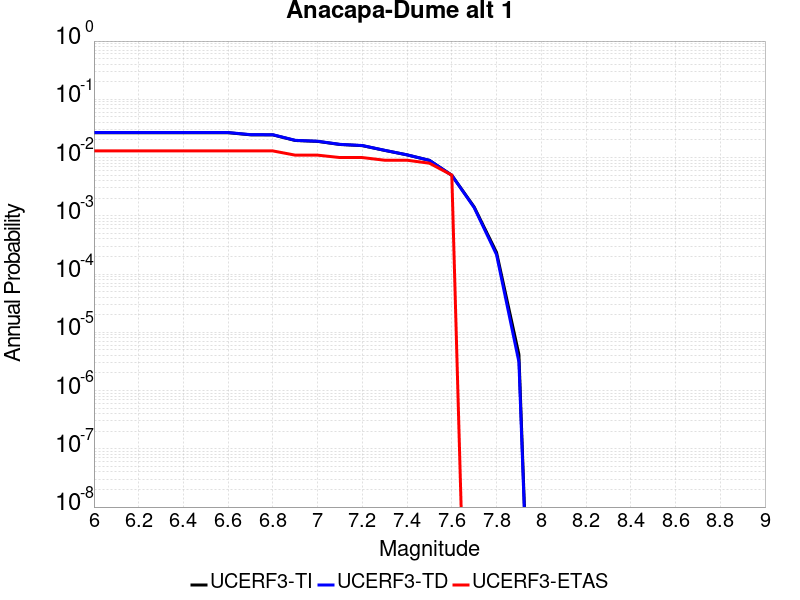

The data file committed next to this chart (first rows):
Magnitude, UCERF3-TI Prob, UCERF3-TD Prob, UCERF3-ETAS Prob
6.0, 0.0267, 0.0269, 0.013
6.1, 0.0267, 0.0269, 0.013
6.2, 0.0267, 0.0269, 0.013
6.3, 0.0267, 0.0269, 0.013
6.4, 0.0267, 0.0269, 0.013
6.5, 0.0267, 0.0269, 0.013
6.6, 0.0267, 0.0269, 0.013
6.7, 0.02458, 0.02475, 0.013
6.8, 0.0245, 0.02467, 0.013
6.9, 0.01963, 0.01975, 0.011
7.0, 0.01895, 0.01907, 0.011
7.1, 0.01676, 0.01685, 0.01
7.2, 0.01601, 0.0161, 0.01
7.3, 0.01327, 0.01332, 0.009
7.4, 0.01112, 0.01113, 0.009
7.5, 0.008954, 0.008956, 0.008
7.6, 0.004966, 0.004964, 0.005
7.7, 0.00142, 0.001383, 0.0
7.8, 2.3486989E-4, 2.1523066E-4, 0.0
7.9, 4.1781627E-6, 3.0963865E-6, 0.0
